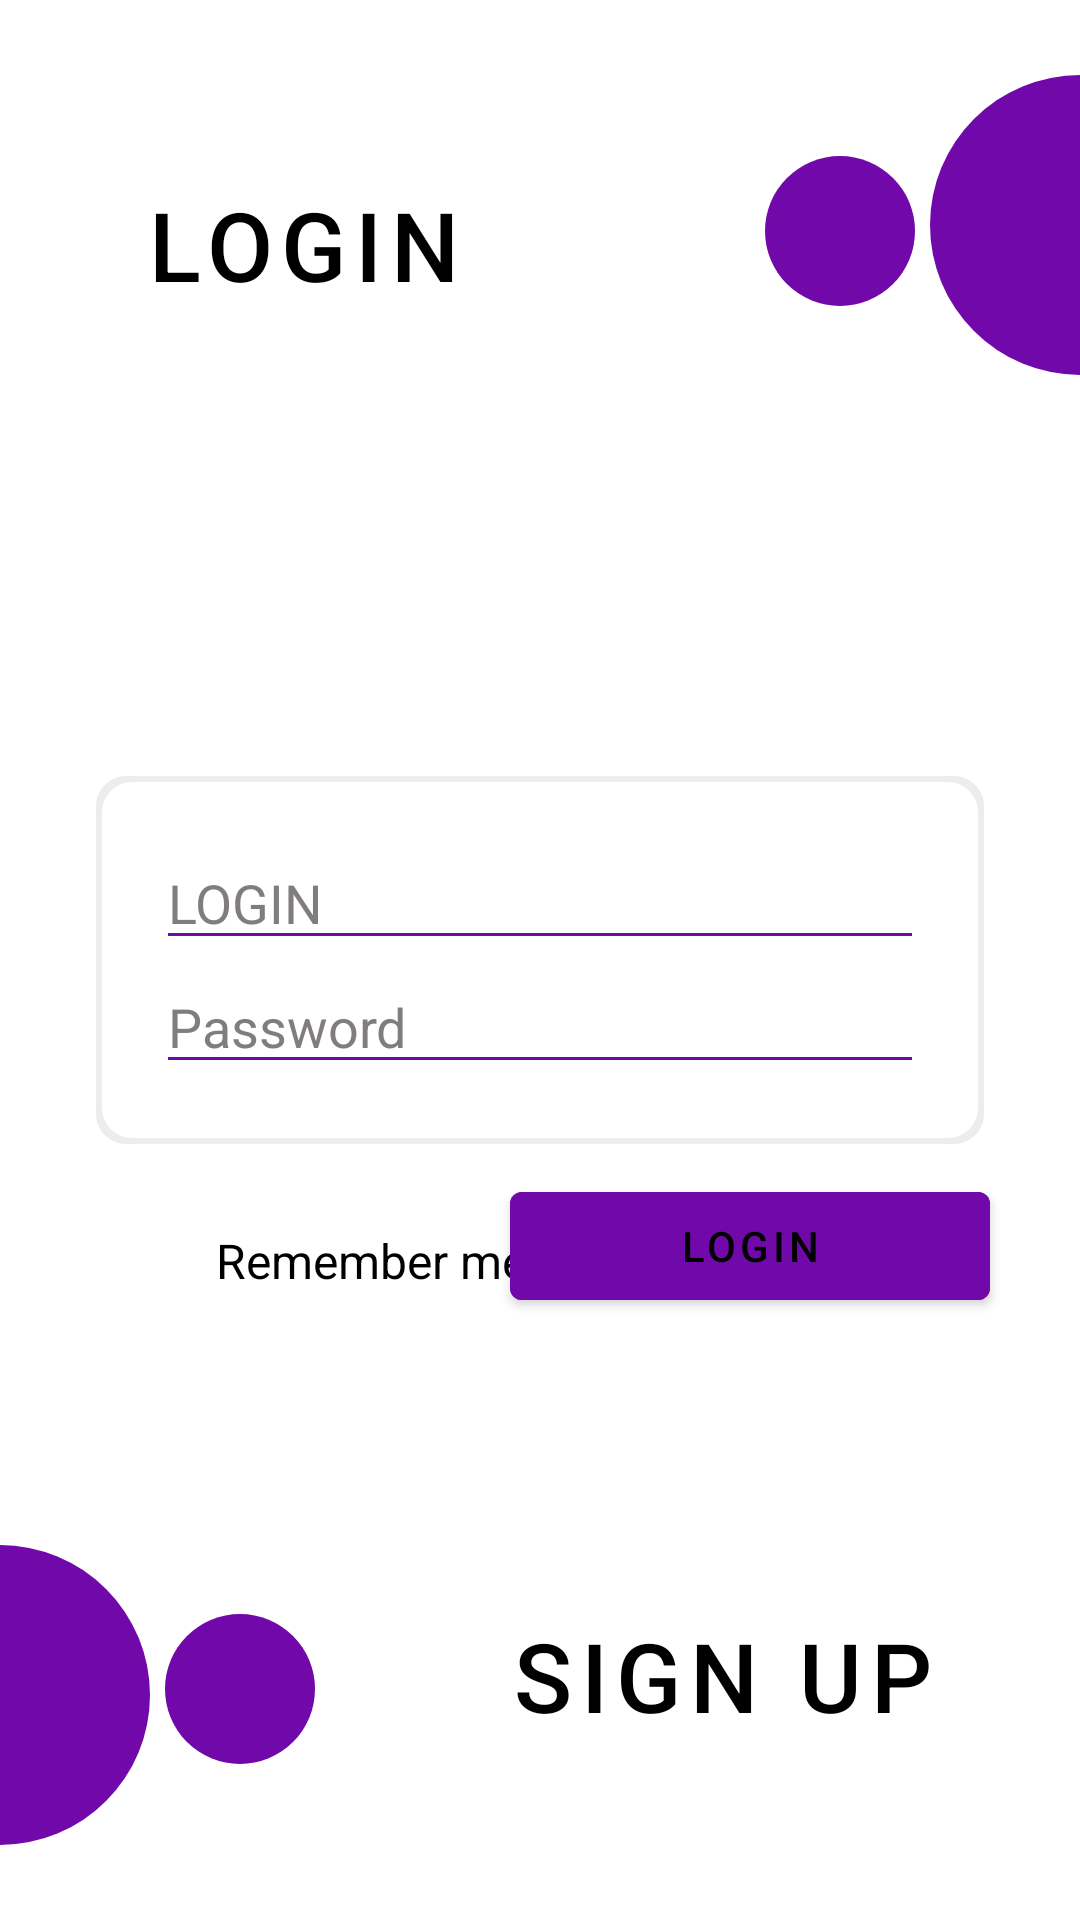

Write the Android layout XML for this screen, with the resource values it uses.
<!-- AndroidManifest.xml: application theme CustomAppTheme -->
<!-- res/layout/activity_login.xml -->
<?xml version="1.0" encoding="utf-8"?>
<androidx.coordinatorlayout.widget.CoordinatorLayout
    xmlns:android="http://schemas.android.com/apk/res/android"
    xmlns:app="http://schemas.android.com/apk/res-auto"
    android:orientation="vertical"
    android:layout_width="match_parent"
    android:background="@color/colorWhite"
    android:layout_height="match_parent">

    <RelativeLayout
        android:layout_width="match_parent"
        android:layout_height="match_parent">

        <com.google.android.material.button.MaterialButton
            android:id="@+id/login_button"
            android:layout_width="wrap_content"
            android:layout_height="wrap_content"
            android:text="Login"
            android:layout_marginStart="40dp"
            android:layout_marginTop="50dp"
            style="@style/Widget.MaterialComponents.Button.TextButton"
            android:textColor="@color/colorBlack"
            android:textSize="32sp"/>

        <LinearLayout
            android:id="@+id/input_login_form"
            android:layout_width="match_parent"
            android:layout_height="wrap_content"
            android:orientation="vertical"
            android:padding="20dp"
            android:background="@drawable/login_form"
            android:layout_marginEnd="32dp"
            android:layout_marginStart="32dp"
            android:layout_centerInParent="true">

            <androidx.appcompat.widget.AppCompatEditText
                android:id="@+id/email_log_in"
                android:layout_width="match_parent"
                android:layout_height="wrap_content"
                android:lines="1"
                android:hint="@string/login"
                android:textColorHighlight="@color/colorWhite"
                android:backgroundTint="@color/violetColor"
                android:textColorHint="@color/colorHints"
                android:textColor="@color/colorBlack" />

            <androidx.appcompat.widget.AppCompatEditText
                android:id="@+id/password_log_in"
                android:layout_width="match_parent"
                android:layout_height="wrap_content"
                android:lines="1"
                android:textColorHint="@color/colorHints"
                android:backgroundTint="@color/violetColor"
                android:textColorHighlight="@color/colorWhite"
                android:hint="@string/password"
                android:textColor="@color/colorBlack" />

        </LinearLayout>

        <com.google.android.material.button.MaterialButton
            android:id="@+id/login_button_log_in"
            android:layout_width="160dp"
            android:layout_height="wrap_content"
            android:layout_alignParentEnd="true"
            android:layout_marginEnd="30dp"
            android:layout_marginTop="10dp"
            android:backgroundTint="@color/violetColor"
            android:text="LOGIN"
            android:layout_below="@id/input_login_form"/>

        <CheckBox
            android:layout_width="160dp"
            android:layout_height="wrap_content"
            android:layout_alignParentStart="true"
            android:layout_marginTop="15dp"
            android:layout_marginStart="40dp"
            android:backgroundTint="@color/violetColor"
            android:text="Remember me"
            android:textColor="@color/colorBlack"
            android:textAppearance="?android:attr/textAppearanceListItemSmall"
            android:layout_below="@id/input_login_form"/>

        <com.google.android.material.button.MaterialButton
            android:id="@+id/registration_button"
            android:layout_alignParentBottom="true"
            android:layout_alignParentEnd="true"
            android:layout_width="wrap_content"
            android:layout_height="wrap_content"
            android:text="Sign Up"
            android:layout_marginEnd="40dp"
            android:layout_marginBottom="50dp"
            android:textColor="@color/colorBlack"
            style="@style/Widget.MaterialComponents.Button.TextButton"
            android:textSize="32sp"/>

        <View
            android:layout_width="50dp"
            android:layout_height="100dp"
            android:layout_marginTop="25dp"
            android:background="@drawable/right_oval_login_form"
            android:layout_alignParentEnd="true"/>

        <View
            android:layout_width="50dp"
            android:layout_height="50dp"
            android:layout_marginTop="52dp"
            android:layout_marginEnd="55dp"
            android:background="@drawable/small_oval_login_screen"
            android:layout_alignParentEnd="true"/>

        <View
            android:layout_width="50dp"
            android:layout_height="100dp"
            android:background="@drawable/login_form_attributes"
            android:layout_marginBottom="25dp"
            android:layout_alignParentStart="true"
            android:layout_alignParentBottom="true"/>

        <View
            android:layout_width="50dp"
            android:layout_height="50dp"
            android:layout_marginBottom="52dp"
            android:layout_marginStart="55dp"
            android:background="@drawable/small_oval_login_screen"
            android:layout_alignParentBottom="true"/>

        <ProgressBar
            android:id="@+id/login_progress_bar"
            android:layout_width="wrap_content"
            android:layout_height="wrap_content"
            android:visibility="gone"
            android:layout_centerInParent="true"/>


    </RelativeLayout>

</androidx.coordinatorlayout.widget.CoordinatorLayout>
<!-- resources referenced by this layout -->
<resources>
  <color name="colorBlack">#000000</color>
  <color name="colorHints">#817D7D</color>
  <color name="colorWhite">#FFFFFF</color>
  <color name="violetColor">#7109AA</color>
  <!-- drawable login_form (drawable) -->
  <?xml version="1.0" encoding="utf-8"?>
  <layer-list xmlns:android="http://schemas.android.com/apk/res/android">
      <item>
          <shape android:shape="rectangle">
              <solid android:color="@color/colorLoginBackground"/>
              <corners android:radius="10dp" />
          </shape>
      </item>
  
      <item
          android:left="2dp"
          android:right="2dp"
          android:top="2dp"
          android:bottom="2dp">
          <shape android:shape="rectangle">
              <solid android:color="@android:color/white"/>
              <corners android:radius="10dp" />
          </shape>
      </item>
  </layer-list>
  <!-- drawable login_form_attributes (drawable) -->
  <?xml version="1.0" encoding="utf-8"?>
  <shape
      android:shape="rectangle"
      xmlns:android="http://schemas.android.com/apk/res/android">
      <solid android:color="@color/violetColor"/>
      <corners android:bottomRightRadius="50dp"
          android:topRightRadius="50dp"/>
  </shape>
  <!-- drawable right_oval_login_form (drawable) -->
  <?xml version="1.0" encoding="utf-8"?>
  <shape
      android:shape="rectangle"
      xmlns:android="http://schemas.android.com/apk/res/android">
      <solid android:color="@color/violetColor"/>
      <corners android:bottomLeftRadius="50dp"
          android:topLeftRadius="50dp"/>
  </shape>
  <!-- drawable small_oval_login_screen (drawable) -->
  <?xml version="1.0" encoding="utf-8"?>
  <shape
      android:shape="rectangle"
      xmlns:android="http://schemas.android.com/apk/res/android">
      <solid android:color="@color/violetColor"/>
      <corners android:radius="50dp"/>
  </shape>
  <string name="login">LOGIN</string>
  <string name="password">Password</string>
  <style name="CustomAppTheme" parent="Theme.MaterialComponents.NoActionBar">
          
          <item name="colorPrimary">@color/colorPrimary</item>
          <item name="colorPrimaryDark">@color/colorPrimaryDark</item>
          <item name="colorAccent">@color/violetColor</item>
          <item name="android:statusBarColor" tools:targetApi="lollipop">@color/violetColor</item>
      </style>
  <color name="colorLoginBackground">#EEECEC</color>
  <color name="colorPrimary">#008577</color>
  <color name="colorPrimaryDark">#00574B</color>
</resources>
